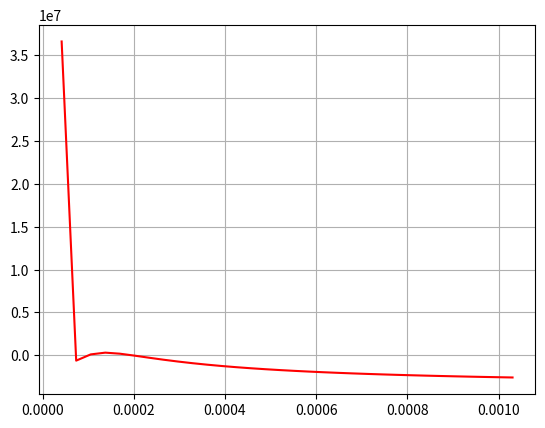

Write the Python code that produced this figure.
from matplotlib import pyplot as plt
import numpy as np
import  math
lst_x = []
lst_y = []


R = 8.314
T = 273.15-130
a = 0.1382
b = 3.19*10**(-5)
P2 = 3664186.998
V = 10**(-5)

def eq(V):
    P = (R*T)/(V - b) - (a/(V**2)) - P2
    return P


# lst_x = np.arange(b + 10**(-5), 10**(-3))
# lst_y = eq(lst_x)

while V < 10**(-3):
    V = V + b
    if V == b:
        V = V + b
    lst_x.append(V)
    lst_y.append(eq(V))


def slove_equation(a2 ,b2,eps):
    while b2 - a2 >= 2*eps:
        c = (a2 + b2)/2
        if eq(a2)*eq(c) < 0:
            b2 = c
        else:
            a2 = c
    return c
# print(slove_equation(0.0000001, 0.001, 0.000001))
# XX= slove_equation(0.0000001, 0.001, 0.000001)
# plt.scatter(XX,eq(XX), color = "b")
plt.plot(lst_x, lst_y, 'r')
plt.grid()
plt.show()


print("First:",slove_equation(6*10**(-5),65*10**(-6),0.000001))
print("Second:",slove_equation(9*10**(-5),10**(-4),0.000001))
print("Third:",slove_equation(18*10**(-5),20*10**(-5),0.000001))
